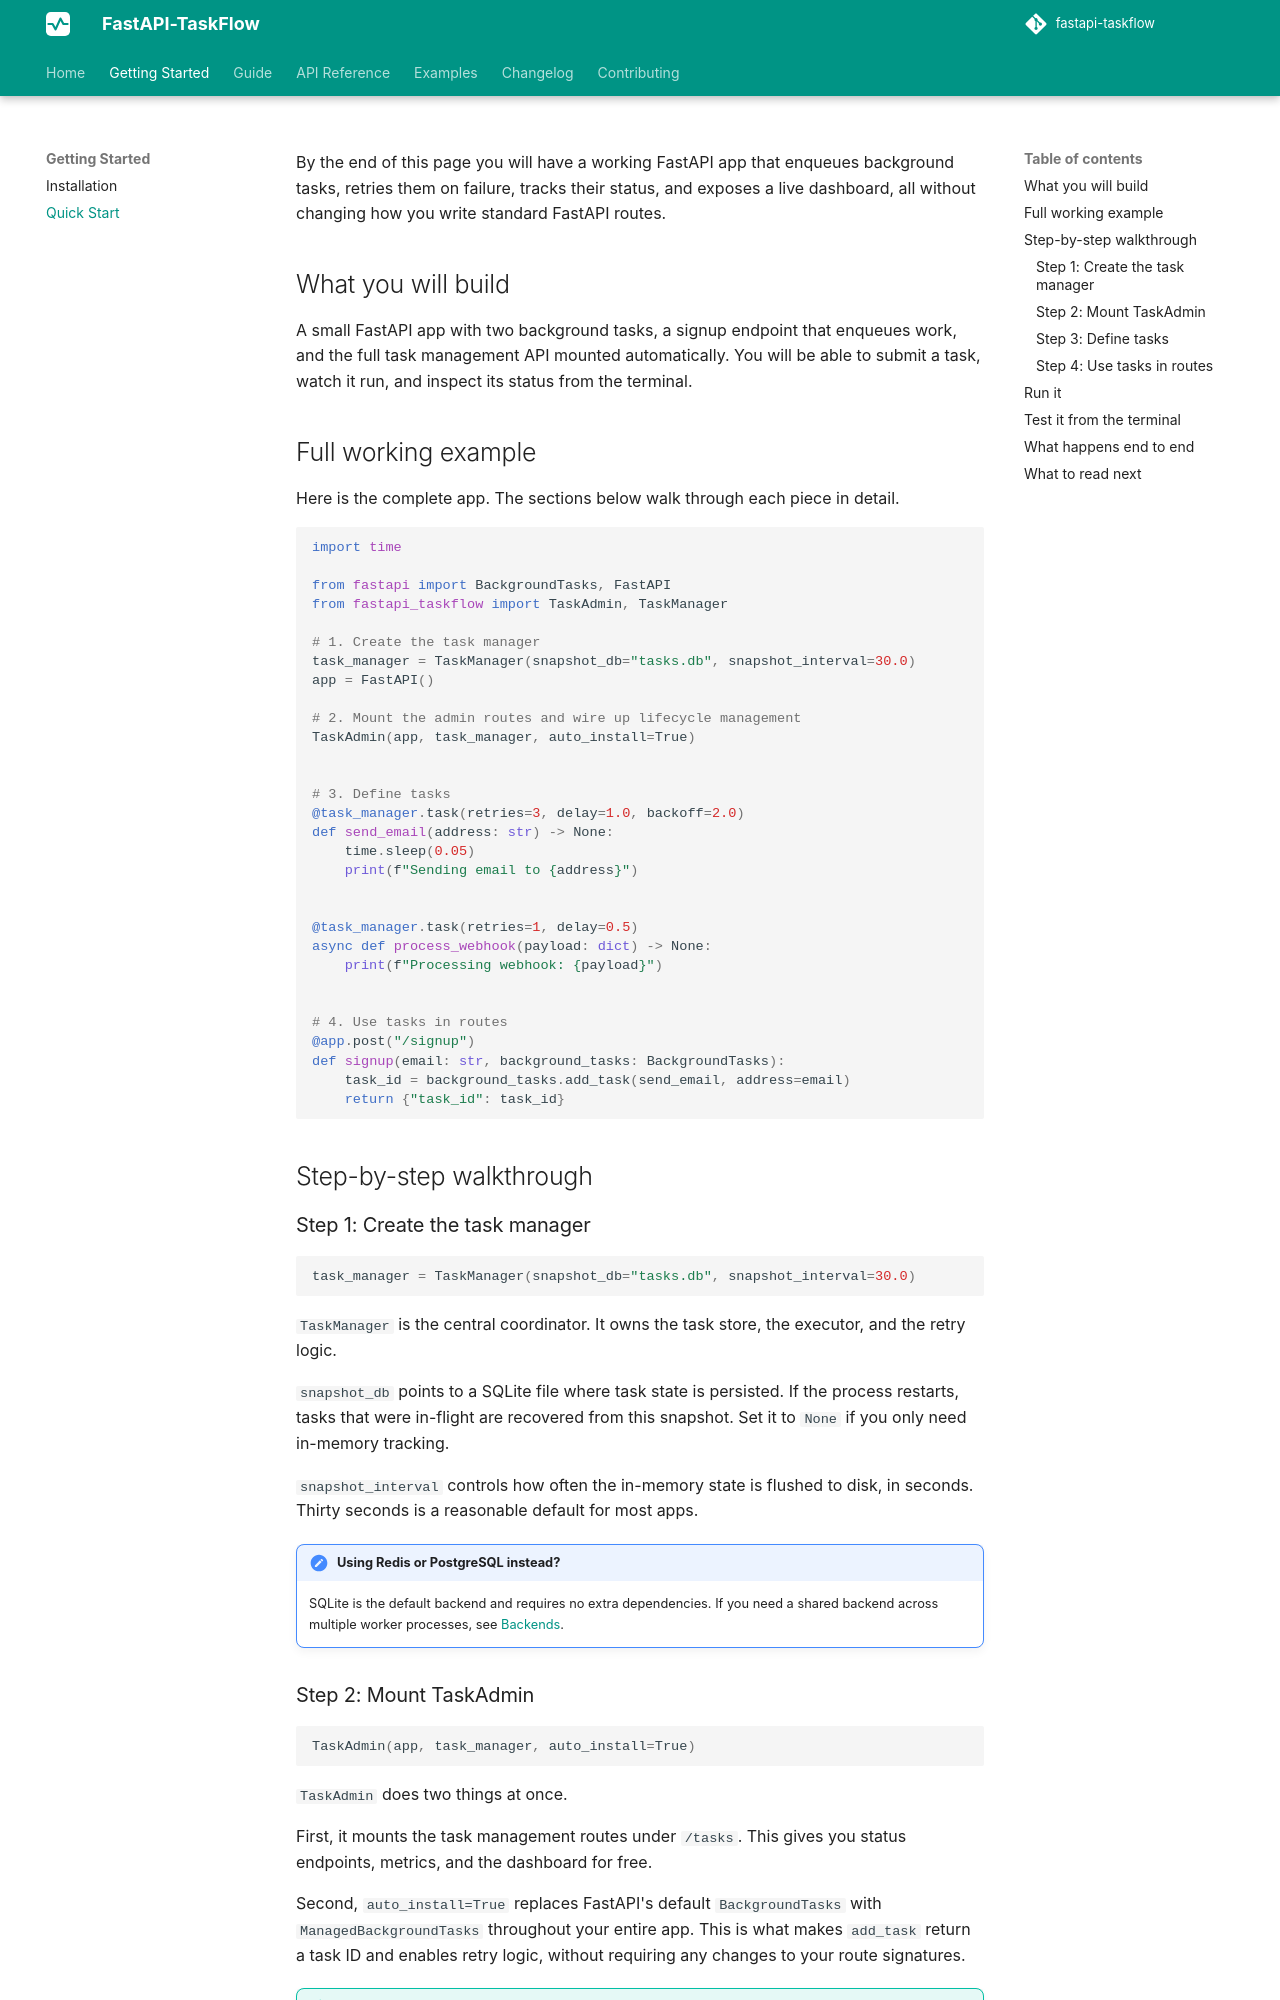

repository: Attakay78/fastapi-taskflow · page: getting-started/quickstart/index.html · generator: mkdocs

# Quick Start

By the end of this page you will have a working FastAPI app that enqueues background tasks, retries them on failure, tracks their status, and exposes a live dashboard, all without changing how you write standard FastAPI routes.

## What you will build

A small FastAPI app with two background tasks, a signup endpoint that enqueues work, and the full task management API mounted automatically. You will be able to submit a task, watch it run, and inspect its status from the terminal.

## Full working example

Here is the complete app. The sections below walk through each piece in detail.

```python
import time

from fastapi import BackgroundTasks, FastAPI
from fastapi_taskflow import TaskAdmin, TaskManager

# 1. Create the task manager
task_manager = TaskManager(snapshot_db="tasks.db", snapshot_interval=30.0)
app = FastAPI()

# 2. Mount the admin routes and wire up lifecycle management
TaskAdmin(app, task_manager, auto_install=True)


# 3. Define tasks
@task_manager.task(retries=3, delay=1.0, backoff=2.0)
def send_email(address: str) -> None:
    time.sleep(0.05)
    print(f"Sending email to {address}")


@task_manager.task(retries=1, delay=0.5)
async def process_webhook(payload: dict) -> None:
    print(f"Processing webhook: {payload}")


# 4. Use tasks in routes
@app.post("/signup")
def signup(email: str, background_tasks: BackgroundTasks):
    task_id = background_tasks.add_task(send_email, address=email)
    return {"task_id": task_id}
```

## Step-by-step walkthrough

### Step 1: Create the task manager

```python
task_manager = TaskManager(snapshot_db="tasks.db", snapshot_interval=30.0)
```

`TaskManager` is the central coordinator. It owns the task store, the executor, and the retry logic.

`snapshot_db` points to a SQLite file where task state is persisted. If the process restarts, tasks that were in-flight are recovered from this snapshot. Set it to `None` if you only need in-memory tracking.

`snapshot_interval` controls how often the in-memory state is flushed to disk, in seconds. Thirty seconds is a reasonable default for most apps.

!!! note "Using Redis or PostgreSQL instead?"
    SQLite is the default backend and requires no extra dependencies. If you need a shared backend across multiple worker processes, see [Backends](../guide/backends.md).
